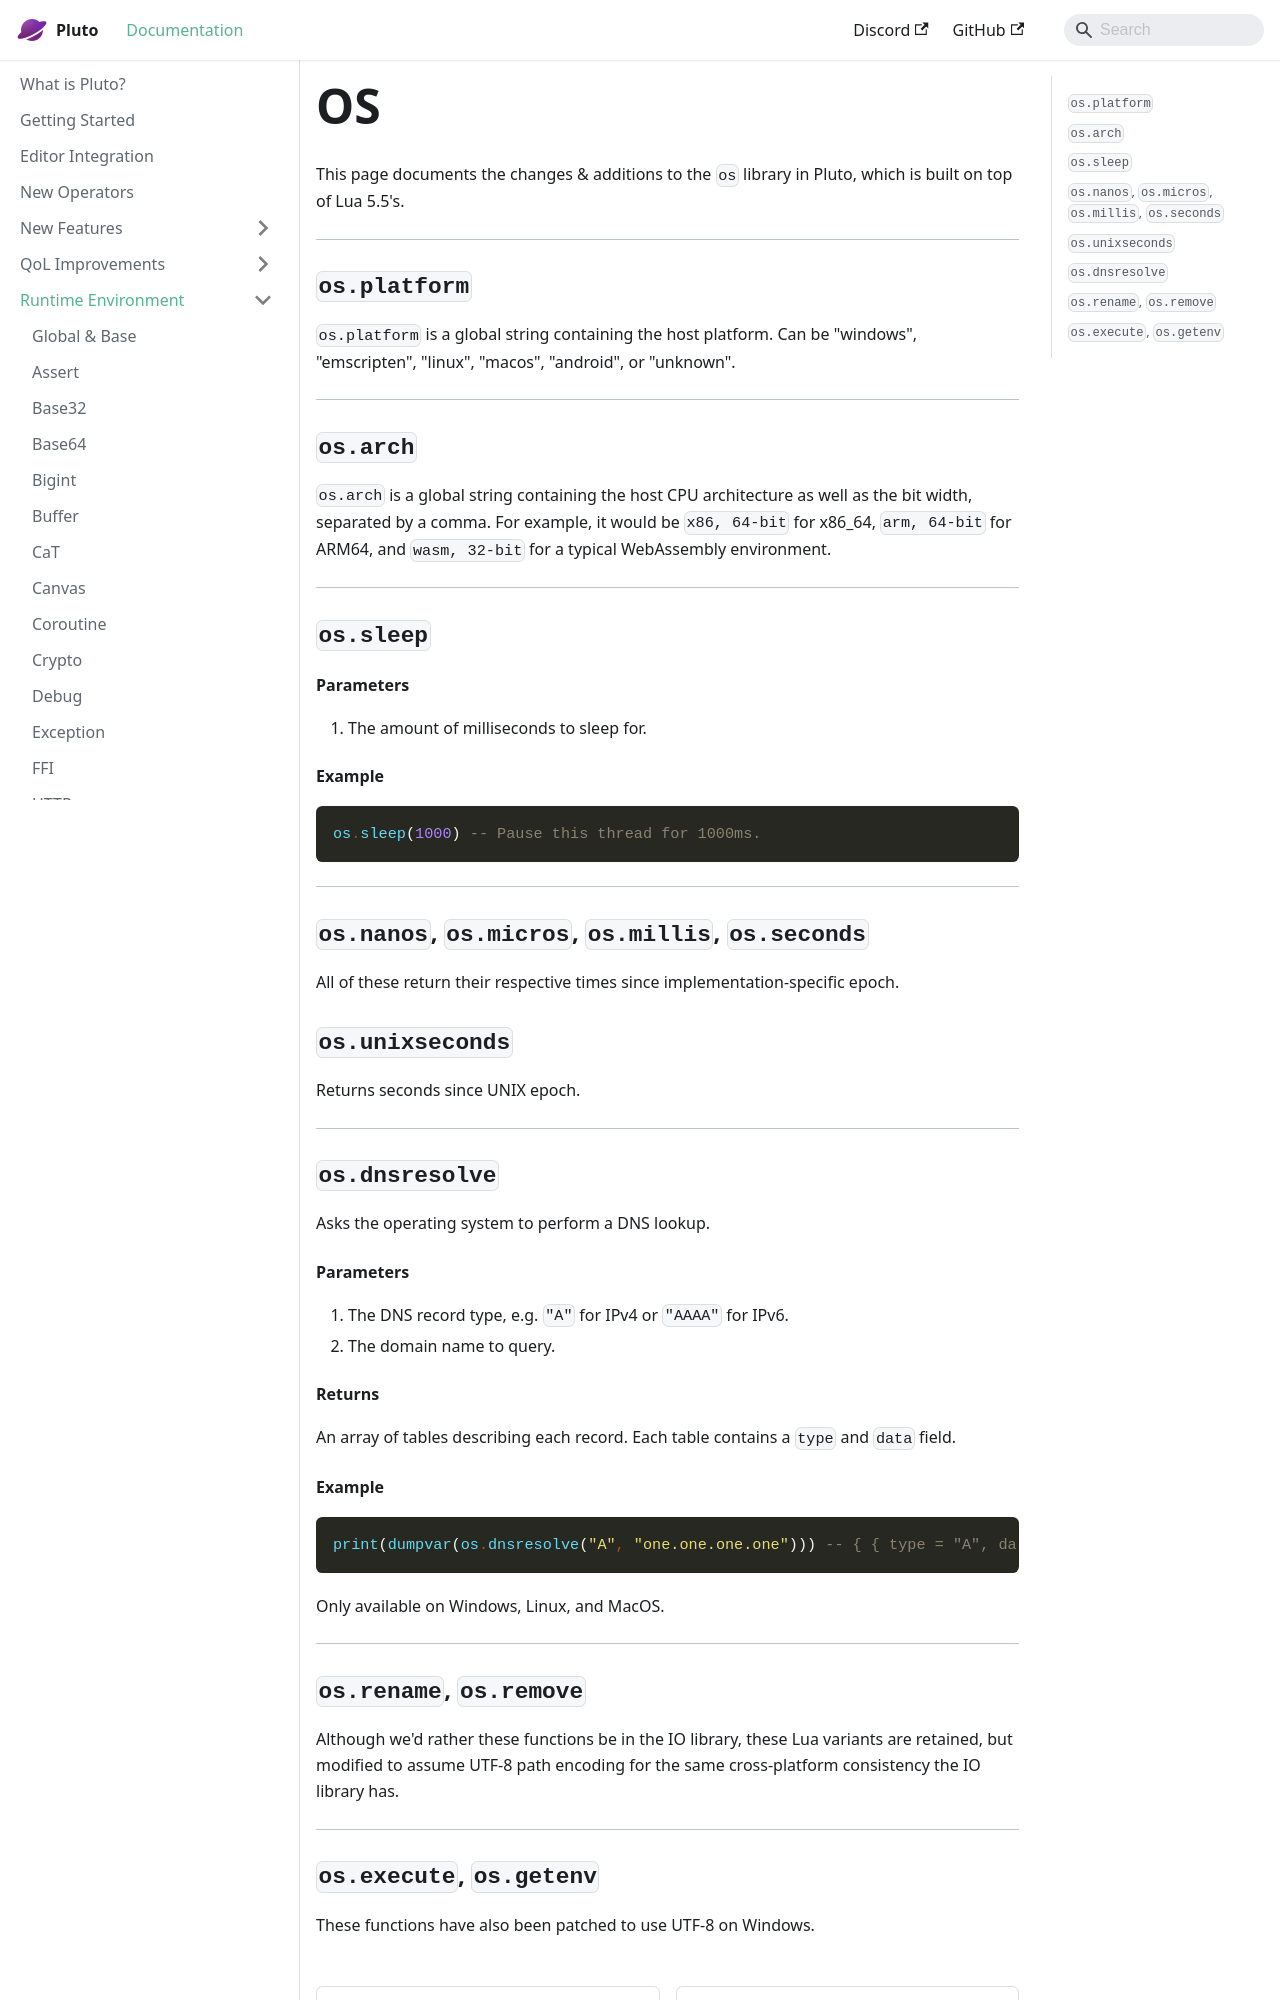

repository: PlutoLang/plutolang.github.io · page: docs/Runtime Environment/OS.html · generator: docusaurus

This page documents the changes & additions to the `os` library in Pluto, which is built on top of Lua 5.5's.

---
### `os.platform`
`os.platform` is a global string containing the host platform. Can be "windows", "emscripten", "linux", "macos", "android", or "unknown".

---
### `os.arch`
`os.arch` is a global string containing the host CPU architecture as well as the bit width, separated by a comma. For example, it would be `x86, 64-bit` for x86_64, `arm, 64-bit` for ARM64, and `wasm, 32-bit` for a typical WebAssembly environment.

---
### `os.sleep`
#### Parameters
1. The amount of milliseconds to sleep for.
#### Example
```pluto
os.sleep(1000) -- Pause this thread for 1000ms.
```

---
### `os.nanos`, `os.micros`, `os.millis`, `os.seconds`
All of these return their respective times since implementation-specific epoch.
### `os.unixseconds`
Returns seconds since UNIX epoch.

---
### `os.dnsresolve`
Asks the operating system to perform a DNS lookup.
#### Parameters
1. The DNS record type, e.g. `"A"` for IPv4 or `"AAAA"` for IPv6.
2. The domain name to query.
#### Returns
An array of tables describing each record. Each table contains a `type` and `data` field.
#### Example
```pluto norun
print(dumpvar(os.dnsresolve("A", "one.one.one.one"))) -- { { type = "A", data = "1.1.1.1" }, { type = "A", data = "1.0.0.1" } }
```
Only available on Windows, Linux, and MacOS.

---
### `os.rename`, `os.remove`
Although we'd rather these functions be in the IO library, these Lua variants are retained, but modified to assume UTF-8 path encoding for the same cross-platform consistency the IO library has.

---
